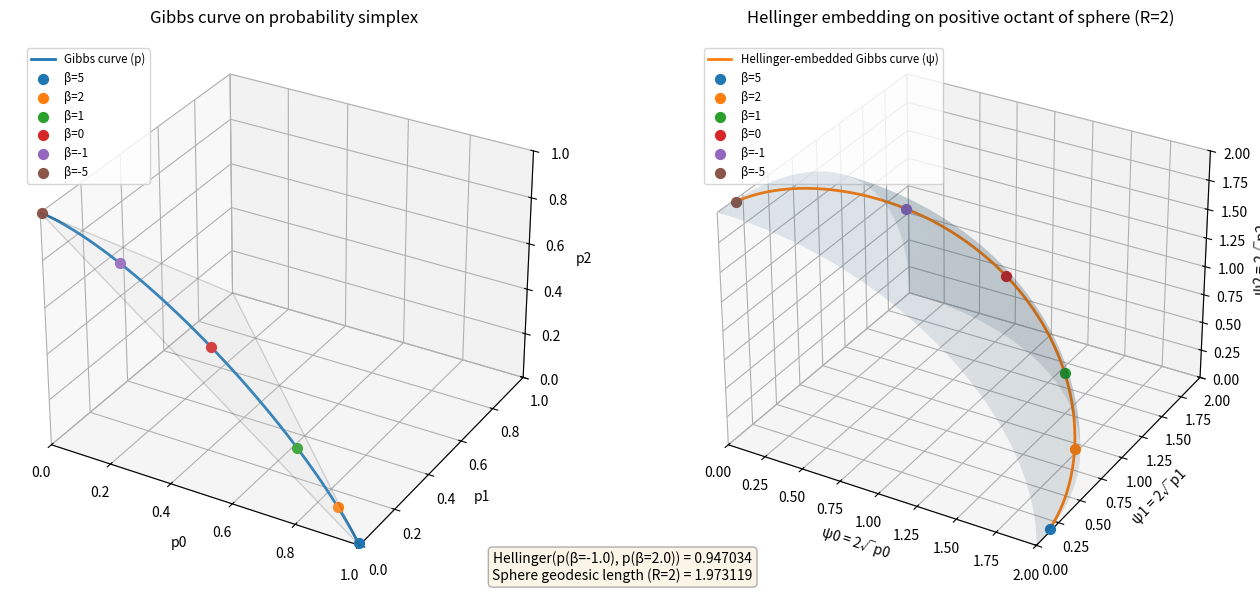

Recreate this plot in Python.
#!/usr/bin/env python3
"""
gibbs_hellinger_viz.py

Visualize a 3-state Gibbs family:
 - Left: curve inside the probability simplex (triangle in 3D)
 - Right: Hellinger embedding psi = 2 * sqrt(p) on the positive octant of sphere (radius 2)

Optional: compute Hellinger distance and sphere geodesic distance between two selected betas.
"""

import numpy as np
import matplotlib.pyplot as plt
from mpl_toolkits.mplot3d.art3d import Poly3DCollection

# --- Parameters ---------------------------------------------------------------
E = np.array([0.0, 1.0, 2.0])     # energies for the 3 states
betas = np.linspace(-5.0, 5.0, 400)  # parameter range

# choose two beta values to compare distances (optional diagnostics)
beta_a = -1.0
beta_b = 2.0

# --- Helper functions --------------------------------------------------------
def probs(beta, E=E):
    """Return Gibbs probabilities for given beta and energy vector E."""
    weights = np.exp(-beta * E - np.max(-beta * E))  # stability trick
    return weights / np.sum(weights)

def hellinger_distance(p, q):
    """Squared Hellinger distance H^2 = 2 - 2 * sum sqrt(p*q). Return H (not squared)."""
    s = np.sum(np.sqrt(p * q))
    H2 = 2.0 - 2.0 * s
    return np.sqrt(max(H2, 0.0))

def sphere_geodesic_distance(psi_a, psi_b, R=2.0):
    """
    Great-circle distance on sphere radius R between psi_a and psi_b.
    psi vectors are on the sphere of radius R.
    geodesic_length = R * arccos( dot(psi_a, psi_b) / (R^2) )
    Numerical clamping applied to the arccos argument.
    """
    denom = (R * R)
    dot = float(np.dot(psi_a, psi_b))
    arg = dot / denom
    arg = np.clip(arg, -1.0, 1.0)
    theta = np.arccos(arg)
    return R * theta

# --- Compute curves ----------------------------------------------------------
p = np.array([probs(b) for b in betas])     # shape (len(betas), 3)
psi = 2.0 * np.sqrt(p)                      # Hellinger embedding, on sphere radius 2

# Optional: distances between two chosen betas
p_a = probs(beta_a)
p_b = probs(beta_b)
psi_a = 2.0 * np.sqrt(p_a)
psi_b = 2.0 * np.sqrt(p_b)

H = hellinger_distance(p_a, p_b)
geo = sphere_geodesic_distance(psi_a, psi_b, R=2.0)

# --- Plotting ---------------------------------------------------------------
fig = plt.figure(figsize=(14, 6))

# Left: Gibbs curve on simplex triangle
ax1 = fig.add_subplot(1, 2, 1, projection='3d')
vertices = np.array([[1, 0, 0], [0, 1, 0], [0, 0, 1]])
tri = Poly3DCollection([vertices], alpha=0.15, facecolor="lightgray", edgecolor='k')
ax1.add_collection3d(tri)

# plot Gibbs curve and markers
ax1.plot(p[:, 0], p[:, 1], p[:, 2], lw=2, label='Gibbs curve (p)')
for b_val in [5, 2, 1, 0, -1, -5]:
    px = probs(b_val)
    ax1.scatter(px[0], px[1], px[2], s=50, depthshade=True, label=f'β={b_val}')

ax1.set_xlim(0, 1)
ax1.set_ylim(0, 1)
ax1.set_zlim(0, 1)
ax1.set_xlabel('p0')
ax1.set_ylabel('p1')
ax1.set_zlabel('p2')
ax1.set_title('Gibbs curve on probability simplex')
ax1.legend(loc='upper left', bbox_to_anchor=(0.02, 0.98), fontsize='small')

# Right: Hellinger embedding on positive octant of sphere (R=2)
ax2 = fig.add_subplot(1, 2, 2, projection='3d')
R = 2.0
# spherical patch (positive octant)
u = np.linspace(0, np.pi/2, 80)
v = np.linspace(0, np.pi/2, 80)
u, v = np.meshgrid(u, v)
Xs = R * np.sin(u) * np.cos(v)
Ys = R * np.sin(u) * np.sin(v)
Zs = R * np.cos(u)
ax2.plot_surface(Xs, Ys, Zs, alpha=0.12, rstride=1, cstride=1, linewidth=0)

# plot embedded Gibbs curve and markers
ax2.plot(psi[:, 0], psi[:, 1], psi[:, 2], lw=2, label='Hellinger-embedded Gibbs curve (ψ)')
for b_val in [5, 2, 1, 0, -1, -5]:
    px = probs(b_val)
    ps = 2.0 * np.sqrt(px)
    ax2.scatter(ps[0], ps[1], ps[2], s=50, depthshade=True, label=f'β={b_val}')

ax2.set_xlim(0, 2)
ax2.set_ylim(0, 2)
ax2.set_zlim(0, 2)
ax2.set_xlabel('ψ0 = 2√p0')
ax2.set_ylabel('ψ1 = 2√p1')
ax2.set_zlabel('ψ2 = 2√p2')
ax2.set_title('Hellinger embedding on positive octant of sphere (R=2)')
ax2.legend(loc='upper left', bbox_to_anchor=(0.02, 0.98), fontsize='small')

plt.tight_layout()

# --- Annotate distances (optional) ------------------------------------------
txt = f"Hellinger(p(β={beta_a}), p(β={beta_b})) = {H:.6f}\n" \
      f"Sphere geodesic length (R=2) = {geo:.6f}"
# place annotation in the figure
fig.text(0.5, 0.02, txt, ha='center', va='bottom', fontsize=10, bbox=dict(boxstyle="round", fc="wheat", alpha=0.3))

# --- Save or show -----------------------------------------------------------
# Uncomment one of the following depending on what you want:
plt.show()
# plt.savefig('gibbs_hellinger_viz.png', dpi=300, bbox_inches='tight')

# End of script
